Run: headless pygame with SDL's dummy video driver; simulated clock (each Clock.tick advances the game by its frame time, no real sleeping); random seed 0; keys injected as events and as key.get_pressed() state; no mouse input.
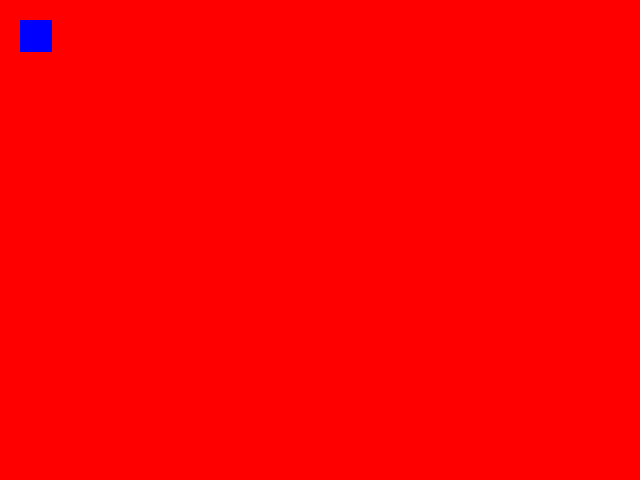
Frame 1 of 4 · flips 1–60 · no input
Frame 2 of 4 · flips 61–180 · tapped SPACE, RETURN · held RIGHT (→), D · screen unchanged from frame 1, image omitted
Frame 3 of 4 · flips 181–300 · held DOWN (↓), S · screen unchanged from frame 2, image omitted
Frame 4 of 4 · flips 301–420 · held LEFT (←), A, UP (↑), W · screen unchanged from frame 3, image omitted

The pygame program that drew these frames:

import pygame
import sys, os

class Game:
    def __init__(self) -> None:
        pygame.init()

        self.screen = pygame.display.set_mode((640, 480), pygame.RESIZABLE)
        self.display = pygame.Surface((320, 240))

        self.clock = pygame.time.Clock()

    def run(self):
        running = True

        self.attack = Blit(self, (10, 10))

        while running:
            self.display.fill((255, 0, 0))

            pygame.draw.rect(self.display, (0, 0, 255), (10, 10, 16, 16))

            self.attack.render(self.display)
            self.attack.update()

            for event in pygame.event.get():
                if event.type == pygame.QUIT:
                    pygame.quit()
                    sys.exit()
                if event.type == pygame.KEYDOWN:
                    if event.key == pygame.K_ESCAPE:
                        pygame.quit()
                        sys.exit()
                    if event.key == pygame.K_w:
                        self.attack.regenerate()

            self.screen.blit(pygame.transform.scale(self.display, self.screen.get_size()), (0,0))
            pygame.display.update()
            self.clock.tick(60)

class Blit:
    def __init__(self, game, pos, size=(16, 16), cooldown=60):
        self.game = game
        self.size = size
        self.cooldown = cooldown
        self.pos = pos

        self.sillhouette = 0
        self.regeneration_speed = self.size[1] / self.cooldown
        self.regenerating = False

        self.surface = pygame.Surface((self.size[0], self.size[1]), pygame.SRCALPHA)

    def regenerate(self):
        if not self.regenerating:
            self.regenerating = True
            self.sillhouette = self.size[1]

    def update(self):
        if self.regenerating:
            self.sillhouette = max(0, self.sillhouette - self.regeneration_speed)
            if self.sillhouette == 0:
                self.regenerating = False

    def render(self, surf):
        self.surface.fill((0, 0, 0, 0))
        pygame.draw.rect(self.surface, (0, 255, 0, 100), pygame.Rect(0, 0, self.size[0], int(self.sillhouette)))
        surf.blit(self.surface, self.pos)


Game().run()
